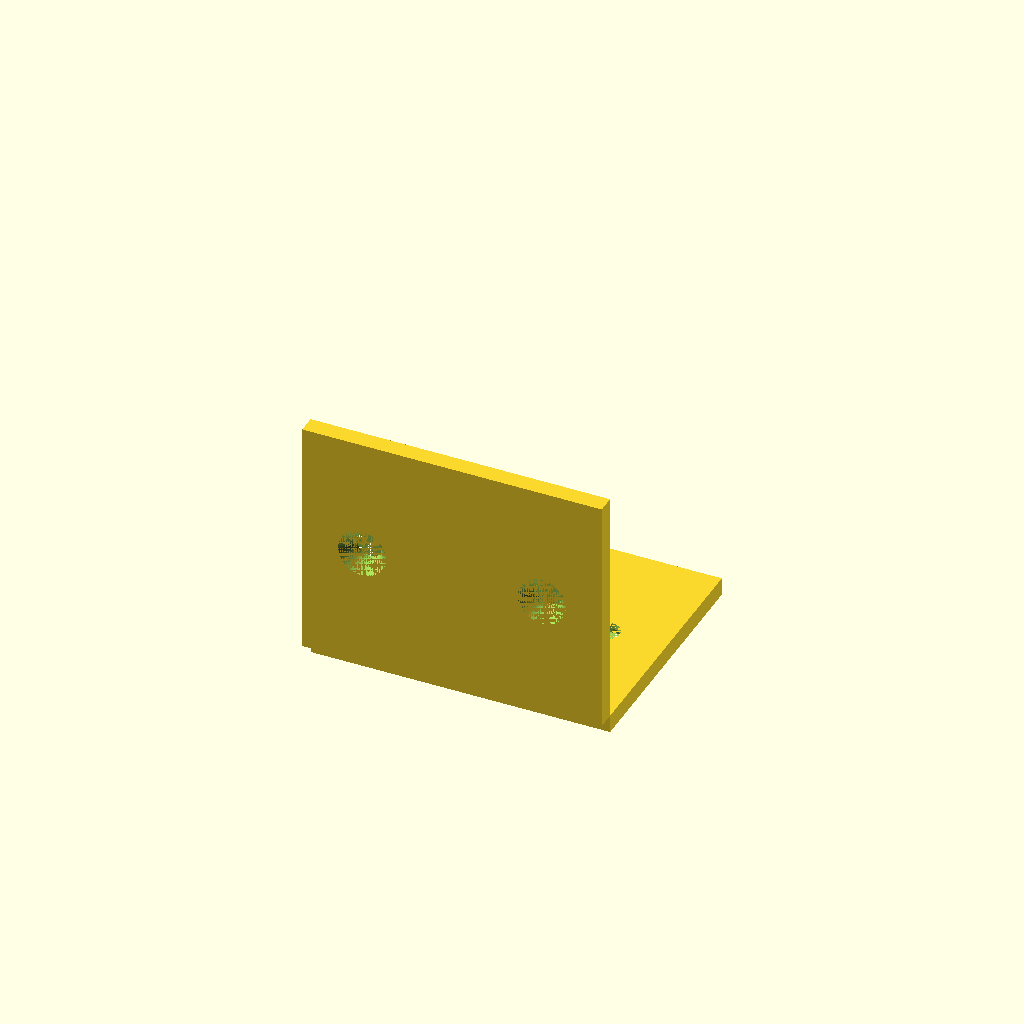
Cell 1: the model at its default parameters.
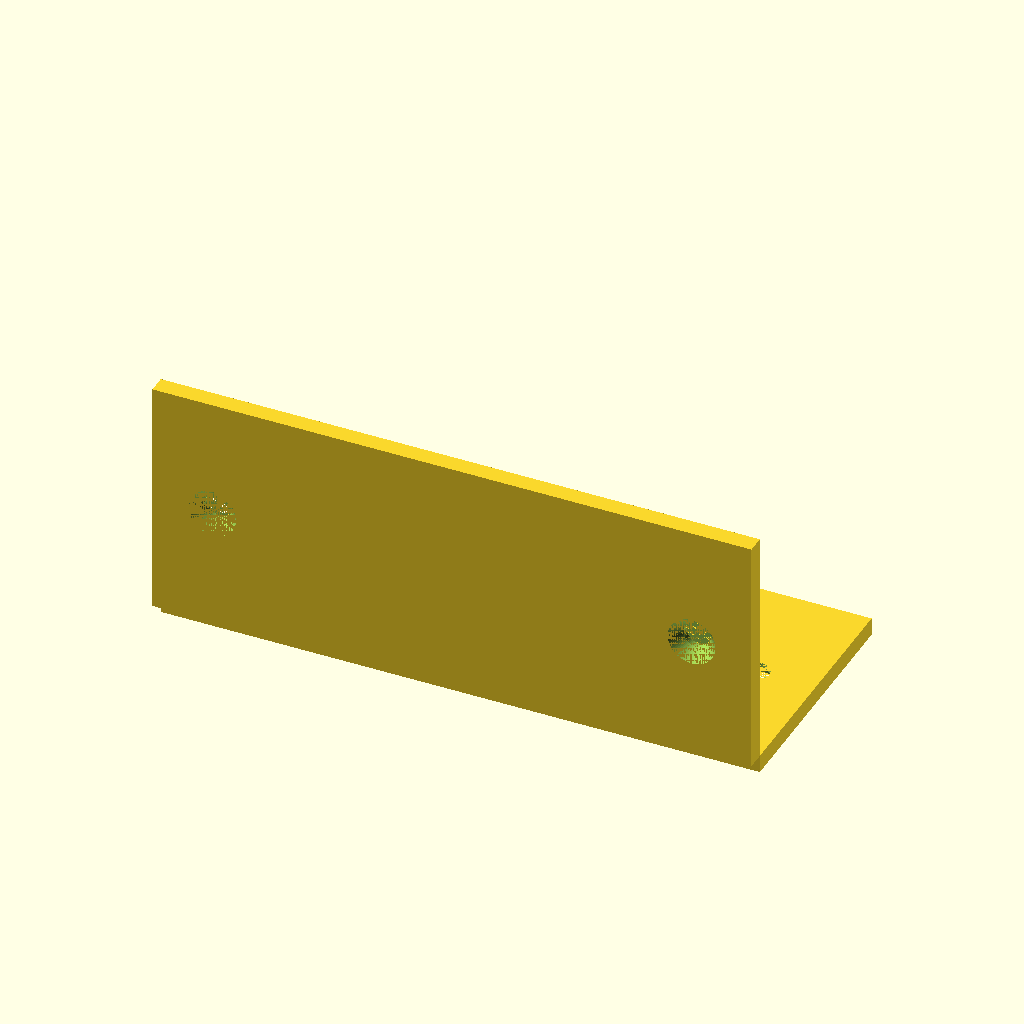
Cell 2: the same model with width = 100.
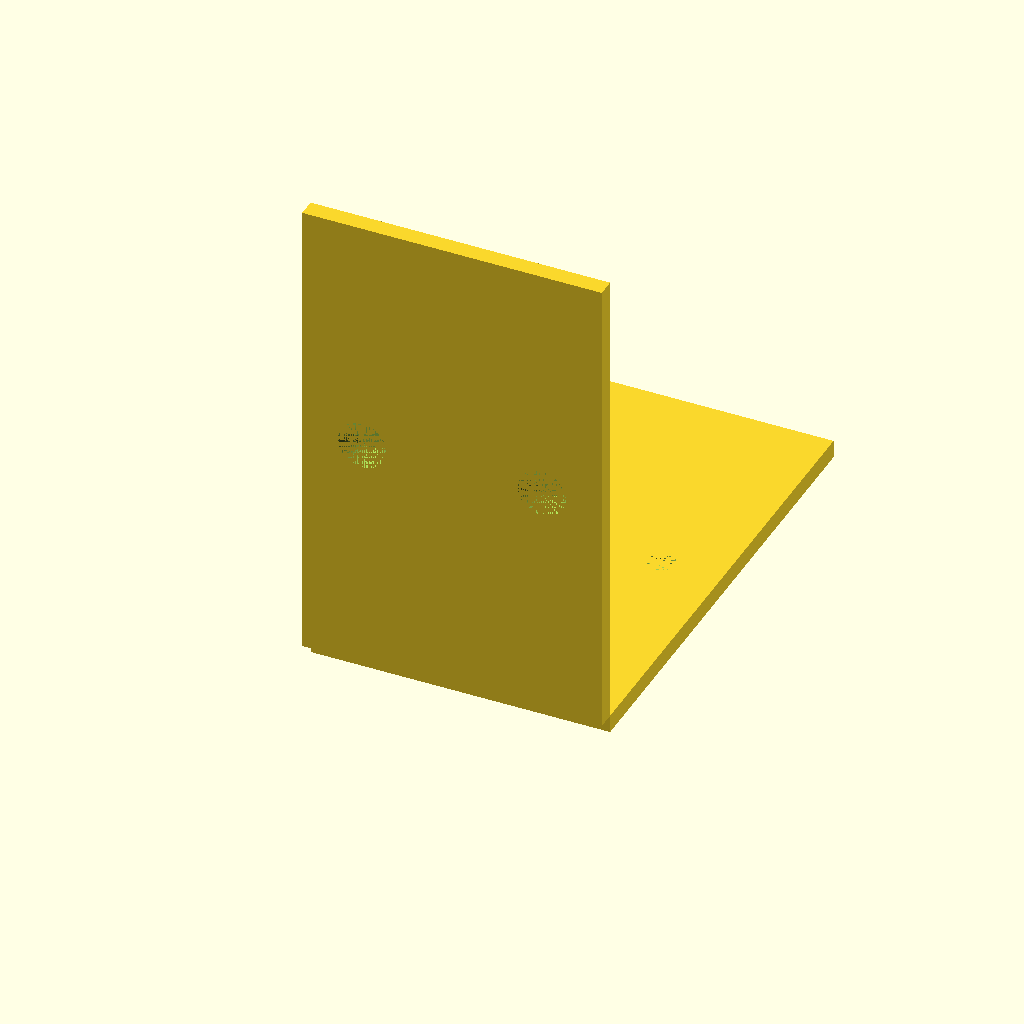
Cell 3: flange_length = 80 (everything else at default).
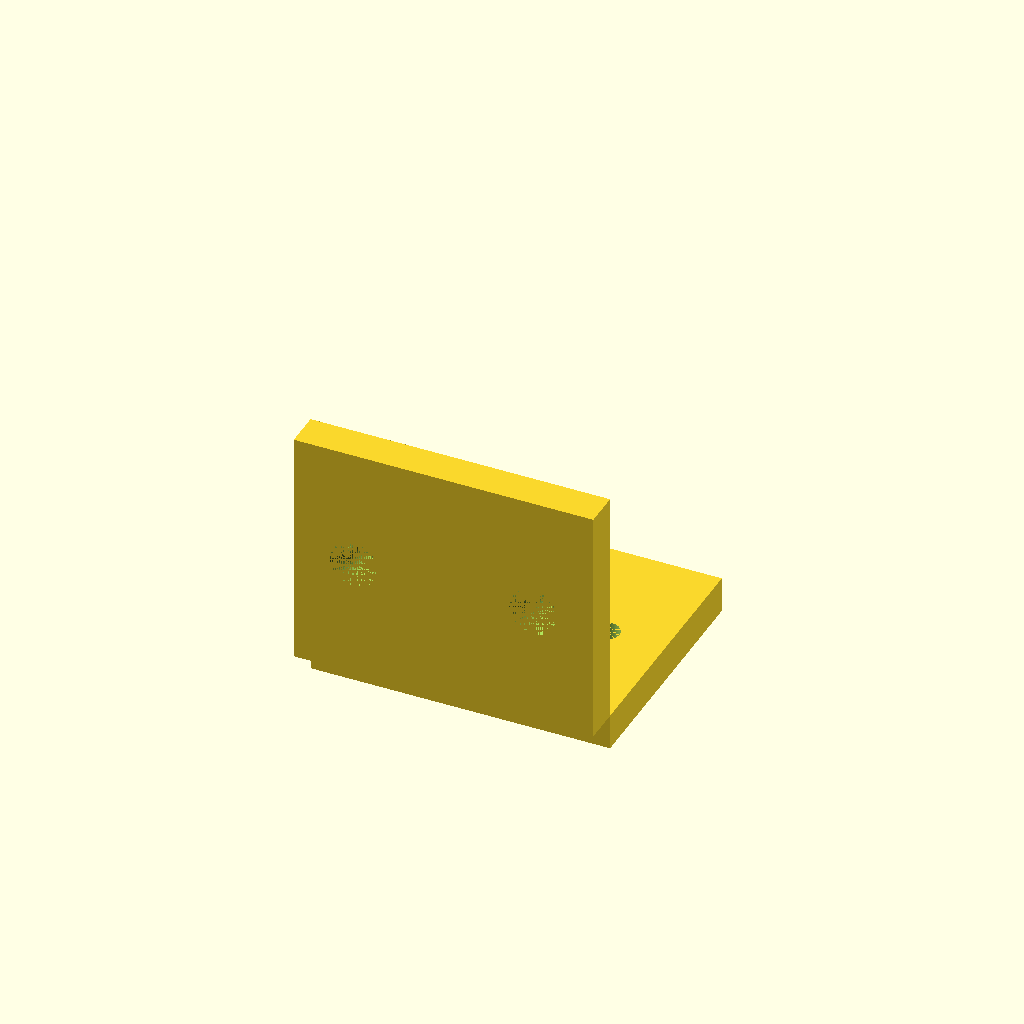
Cell 4: the same model with thickness = 6.
All cells are drawn from one camera (rotation 55°, 0°, 25°, orthographic, colour scheme Cornfield), so only the parameter changes between them.
The OpenSCAD source (results/tier-2-l-bracket/bare-low_gpt-6-sol-7d11060ddfd7-2026-10-06T19-30-19-186Z/final.scad):
$fn = 64;

width = 50;
flange_length = 40;
thickness = 3;

hole_diameter = 4.5;
countersink_diameter = 8;
countersink_depth = 2;

hole_x = [-width / 2 + 10, width / 2 - 10];

difference() {
    union() {
        // 内側コーナーを Y=0, Z=0 に配置
        translate([-width / 2, 0, -thickness])
            cube([width, flange_length, thickness]);

        translate([-width / 2, -thickness, 0])
            cube([width, thickness, flange_length]);
    }

    for (x = hole_x) {
        // 水平面：外側（下面）に皿座面
        translate([x, flange_length / 2, -thickness])
            cylinder(h = thickness, d = hole_diameter);

        translate([x, flange_length / 2, -thickness])
            cylinder(
                h = countersink_depth,
                d1 = countersink_diameter,
                d2 = hole_diameter
            );

        // 垂直面：外側（背面）に皿座面
        translate([x, -thickness, flange_length / 2])
            rotate([-90, 0, 0]) {
                cylinder(h = thickness, d = hole_diameter);
                cylinder(
                    h = countersink_depth,
                    d1 = countersink_diameter,
                    d2 = hole_diameter
                );
            }
    }
}
Customizer parameters (derived from the source; name, type, default, range or options):
width: number, default 50
flange_length: number, default 40
thickness: number, default 3
hole_diameter: number, default 4.5
countersink_diameter: number, default 8
countersink_depth: number, default 2
